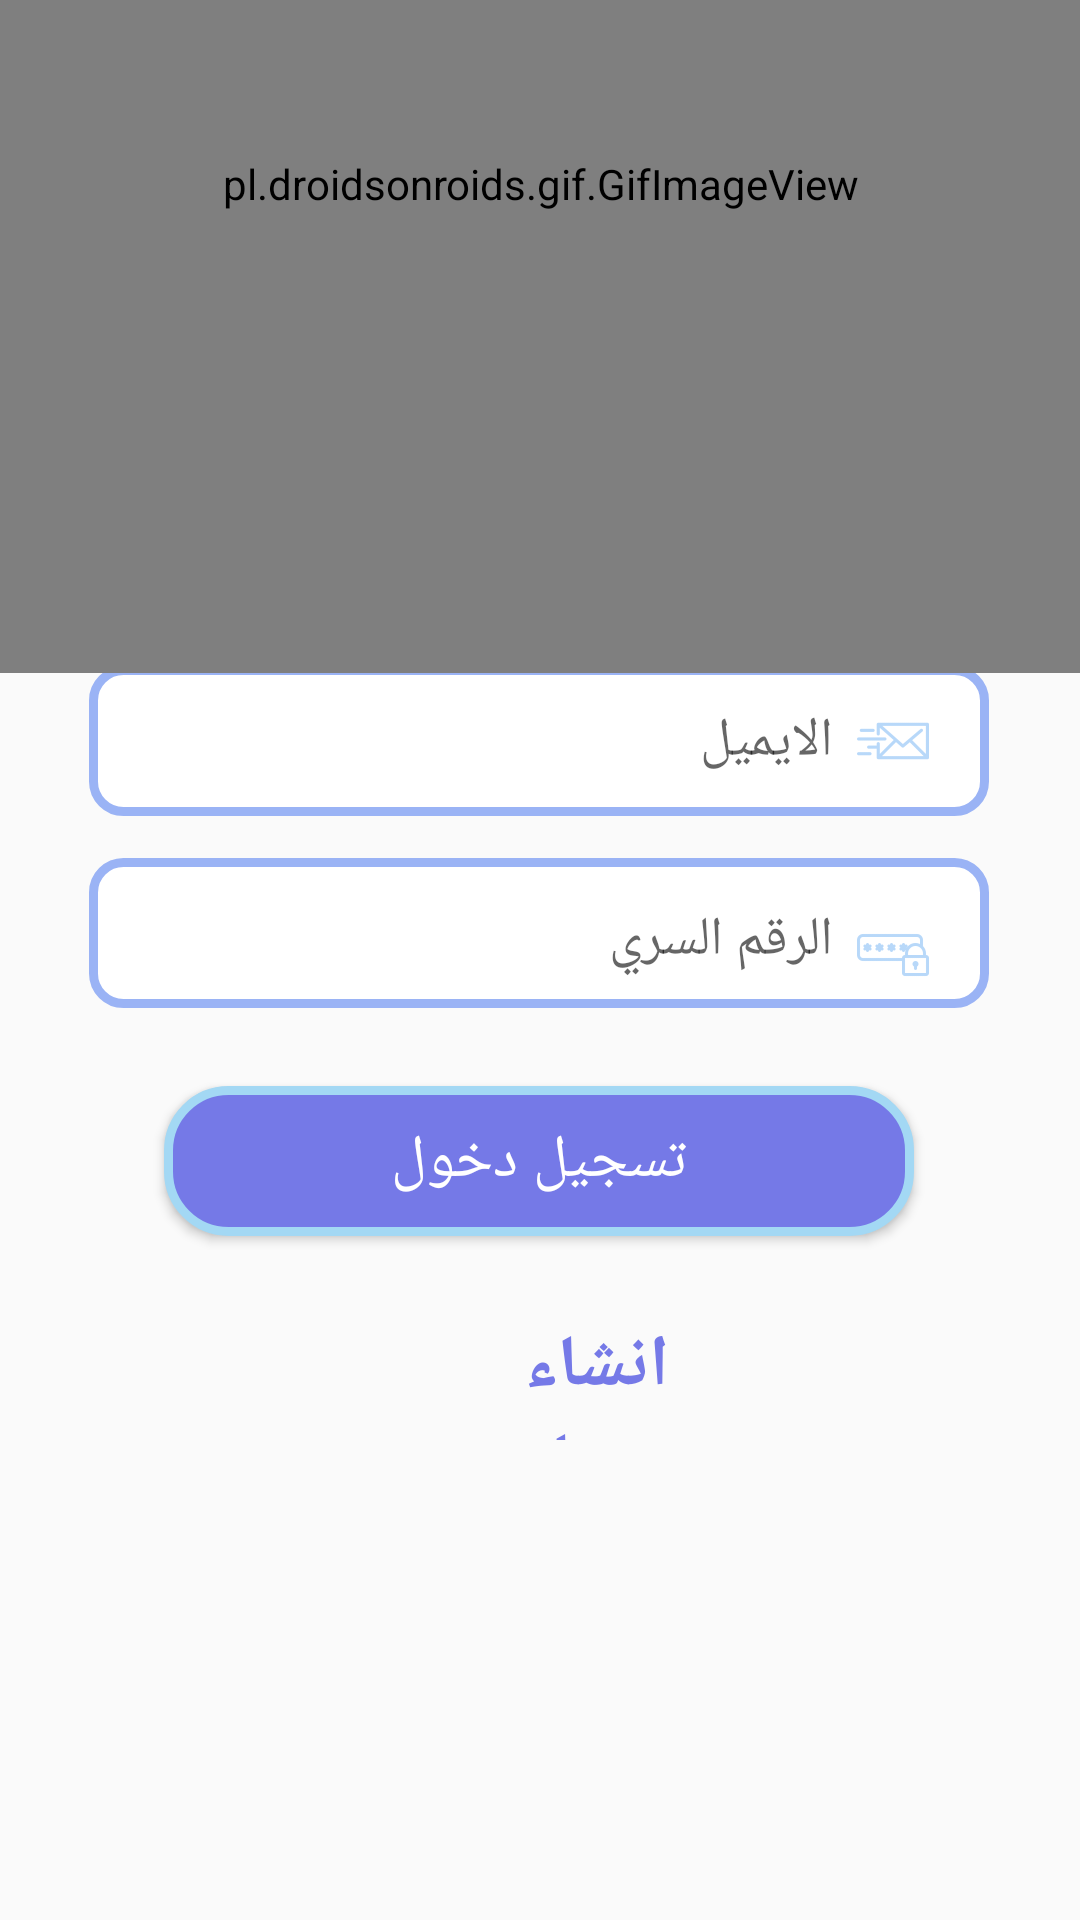

Produce the Android XML layout that renders to this screen, including the resource entries it uses.
<!-- AndroidManifest.xml: application theme MyAppTheme -->
<!-- res/layout/activity_login.xml -->
<?xml version="1.0" encoding="utf-8"?>
<androidx.constraintlayout.widget.ConstraintLayout xmlns:android="http://schemas.android.com/apk/res/android"
    xmlns:app="http://schemas.android.com/apk/res-auto"
    xmlns:tools="http://schemas.android.com/tools"
    android:layout_width="match_parent"
    android:layout_height="match_parent"
    tools:context=".Login"
    >

    













    









    <EditText
        android:id="@+id/Email"
        android:layout_width="300dp"
        android:layout_height="50dp"
        android:layout_marginBottom="368dp"
        android:background="@drawable/edittextlogin"
        android:ems="10"
        android:hint="الايميل"
        android:inputType="textPersonName"
        android:paddingRight="20dp"
        android:paddingLeft="20dp"
        android:drawableRight="@drawable/ic_email"
        android:drawableTint="@color/blue"
        android:drawablePadding="8dp"
        app:layout_constraintBottom_toBottomOf="parent"
        app:layout_constraintEnd_toEndOf="parent"
        app:layout_constraintHorizontal_bias="0.495"
        app:layout_constraintStart_toStartOf="parent"
        app:layout_constraintTop_toBottomOf="@+id/editTextTextPersonName"
        app:layout_constraintVertical_bias="0.096"
        />













        <EditText
            android:id="@+id/password"
            android:layout_width="300dp"
            android:layout_height="50dp"
            android:layout_centerHorizontal="true"
            android:layout_centerVertical="true"
            android:layout_marginBottom="304dp"
            android:background="@drawable/edittextlogin"
            android:ems="10"
            android:hint="الرقم السري"
            android:drawableRight="@drawable/ic_pass"
            android:drawableTint="@color/blue"
            android:drawablePadding="8dp"
            android:inputType="textPersonName"
            android:paddingLeft="20dp"
            android:paddingRight="20dp"
            android:password="true"
            android:gravity="end"
            android:paddingTop="15dp"
            app:layout_constraintBottom_toBottomOf="parent"
            app:layout_constraintEnd_toEndOf="parent"
            app:layout_constraintHorizontal_bias="0.495"
            app:layout_constraintStart_toStartOf="parent"
            app:layout_constraintTop_toBottomOf="@+id/editTextTextPersonName2"
            app:layout_constraintVertical_bias="0.125"
            />



    <TextView
        android:id="@+id/createText"
        android:layout_width="87dp"
        android:layout_height="41dp"
        android:layout_marginBottom="160dp"
        android:fontFamily="@font/decotype_thuluth"
        android:text="انشاء حساب"
        android:textColor="#7579e7"
        android:textSize="24sp"
        android:textStyle="bold"
        app:layout_constraintBottom_toBottomOf="parent"
        app:layout_constraintEnd_toEndOf="parent"
        app:layout_constraintHorizontal_bias="0.498"
        app:layout_constraintStart_toStartOf="parent"
        app:layout_constraintTop_toBottomOf="@+id/button"
        app:layout_constraintVertical_bias="0.0" />

    <ProgressBar
        android:id="@+id/progressBar"
        style="?android:attr/progressBarStyle"
        android:layout_width="wrap_content"
        android:layout_height="wrap_content"
        android:layout_marginBottom="112dp"
        android:indeterminate="true"
        android:indeterminateTint="#9ab3f5"
        android:indeterminateTintMode="src_atop"
        android:progressBackgroundTint="#Dbcbbd"
        android:progressTint="#Dbcbbd"
        android:visibility="invisible"
        app:layout_constraintBottom_toBottomOf="parent"
        app:layout_constraintEnd_toEndOf="parent"
        app:layout_constraintHorizontal_bias="0.498"
        app:layout_constraintStart_toStartOf="parent"
        app:layout_constraintTop_toBottomOf="@+id/createText"
        app:layout_constraintVertical_bias="0.508" />

    <Button
        android:id="@+id/loginBtn"
        android:layout_width="250dp"
        android:layout_height="50dp"
        android:layout_marginBottom="228dp"
        android:background="@drawable/btnlogin"
        android:fontFamily="@font/decotype_thuluth"
        android:text="تسجيل دخول"
        android:textColor="@color/white"
        android:textSize="20dp"
        app:layout_constraintBottom_toBottomOf="parent"
        app:layout_constraintEnd_toEndOf="parent"
        app:layout_constraintHorizontal_bias="0.496"
        app:layout_constraintStart_toStartOf="parent" />

    <pl.droidsonroids.gif.GifImageView
        android:id="@+id/imageView3"
        android:layout_width="371dp"
        android:layout_height="326dp"
        android:layout_marginBottom="416dp"
        android:src="@drawable/user2"
        app:layout_constraintBottom_toBottomOf="parent"
        app:layout_constraintEnd_toEndOf="parent"
        app:layout_constraintHorizontal_bias="0.496"
        app:layout_constraintStart_toStartOf="parent" />



</androidx.constraintlayout.widget.ConstraintLayout>
<!-- resources referenced by this layout -->
<resources>
  <color name="blue">#88bef5</color>
  <color name="white">#ffffff</color>
  <!-- drawable btnlogin (drawable) -->
  <?xml version="1.0" encoding="utf-8"?>
  <shape xmlns:android="http://schemas.android.com/apk/res/android">
      <corners android:radius="20dp"/>
      <stroke android:width="3dp" android:color="#a3d8f4"/>
      <solid android:color="#7579e7"/>
  </shape>
  <!-- drawable edittextlogin (drawable) -->
  <?xml version="1.0" encoding="utf-8"?>
  <selector xmlns:android="http://schemas.android.com/apk/res/android">
  
      <item android:state_enabled="true" android:state_focused="true">
  
          <shape android:shape="rectangle">
              <solid android:color="@color/white"/>
              <corners android:radius="10dp"/>
              <stroke android:color="#7579e7" android:width="3dp"/>
  
          </shape>
      </item>
  
      <item android:state_enabled="true" >
  
          <shape android:shape="rectangle">
              <solid android:color="@color/white"/>
              <corners android:radius="10dp"/>
              <stroke android:color="#9ab3f5" android:width="3dp"/>
  
          </shape>
      </item>
  
  </selector>
  <!-- drawable ic_email: png bitmap (drawable-hdpi, 627 bytes) -->
  <!-- drawable ic_pass: png bitmap (drawable-hdpi, 533 bytes) -->
  <!-- drawable user2: gif bitmap (drawable-xxhdpi, 1041140 bytes) -->
  <style name="MyAppTheme" parent="Theme.AppCompat.Light.NoActionBar">
  
          <item name="windowNoTitle">true</item>
          <item name="windowActionBar">false</item>
          <item name="colorPrimary">#a3d8f4</item>
          <item name="colorPrimaryDark">@color/colorPrimaryDark</item>
          <item name="drawerArrowStyle">@style/DrawerColor</item>
      </style>
  <color name="colorPrimaryDark">#3700B3</color>
  <style name="DrawerColor" parent="Widget.AppCompat.DrawerArrowToggle">
  
      <item name="color">@color/whiteColor</item>
          
      </style>
  <color name="whiteColor">#fff</color>
</resources>
